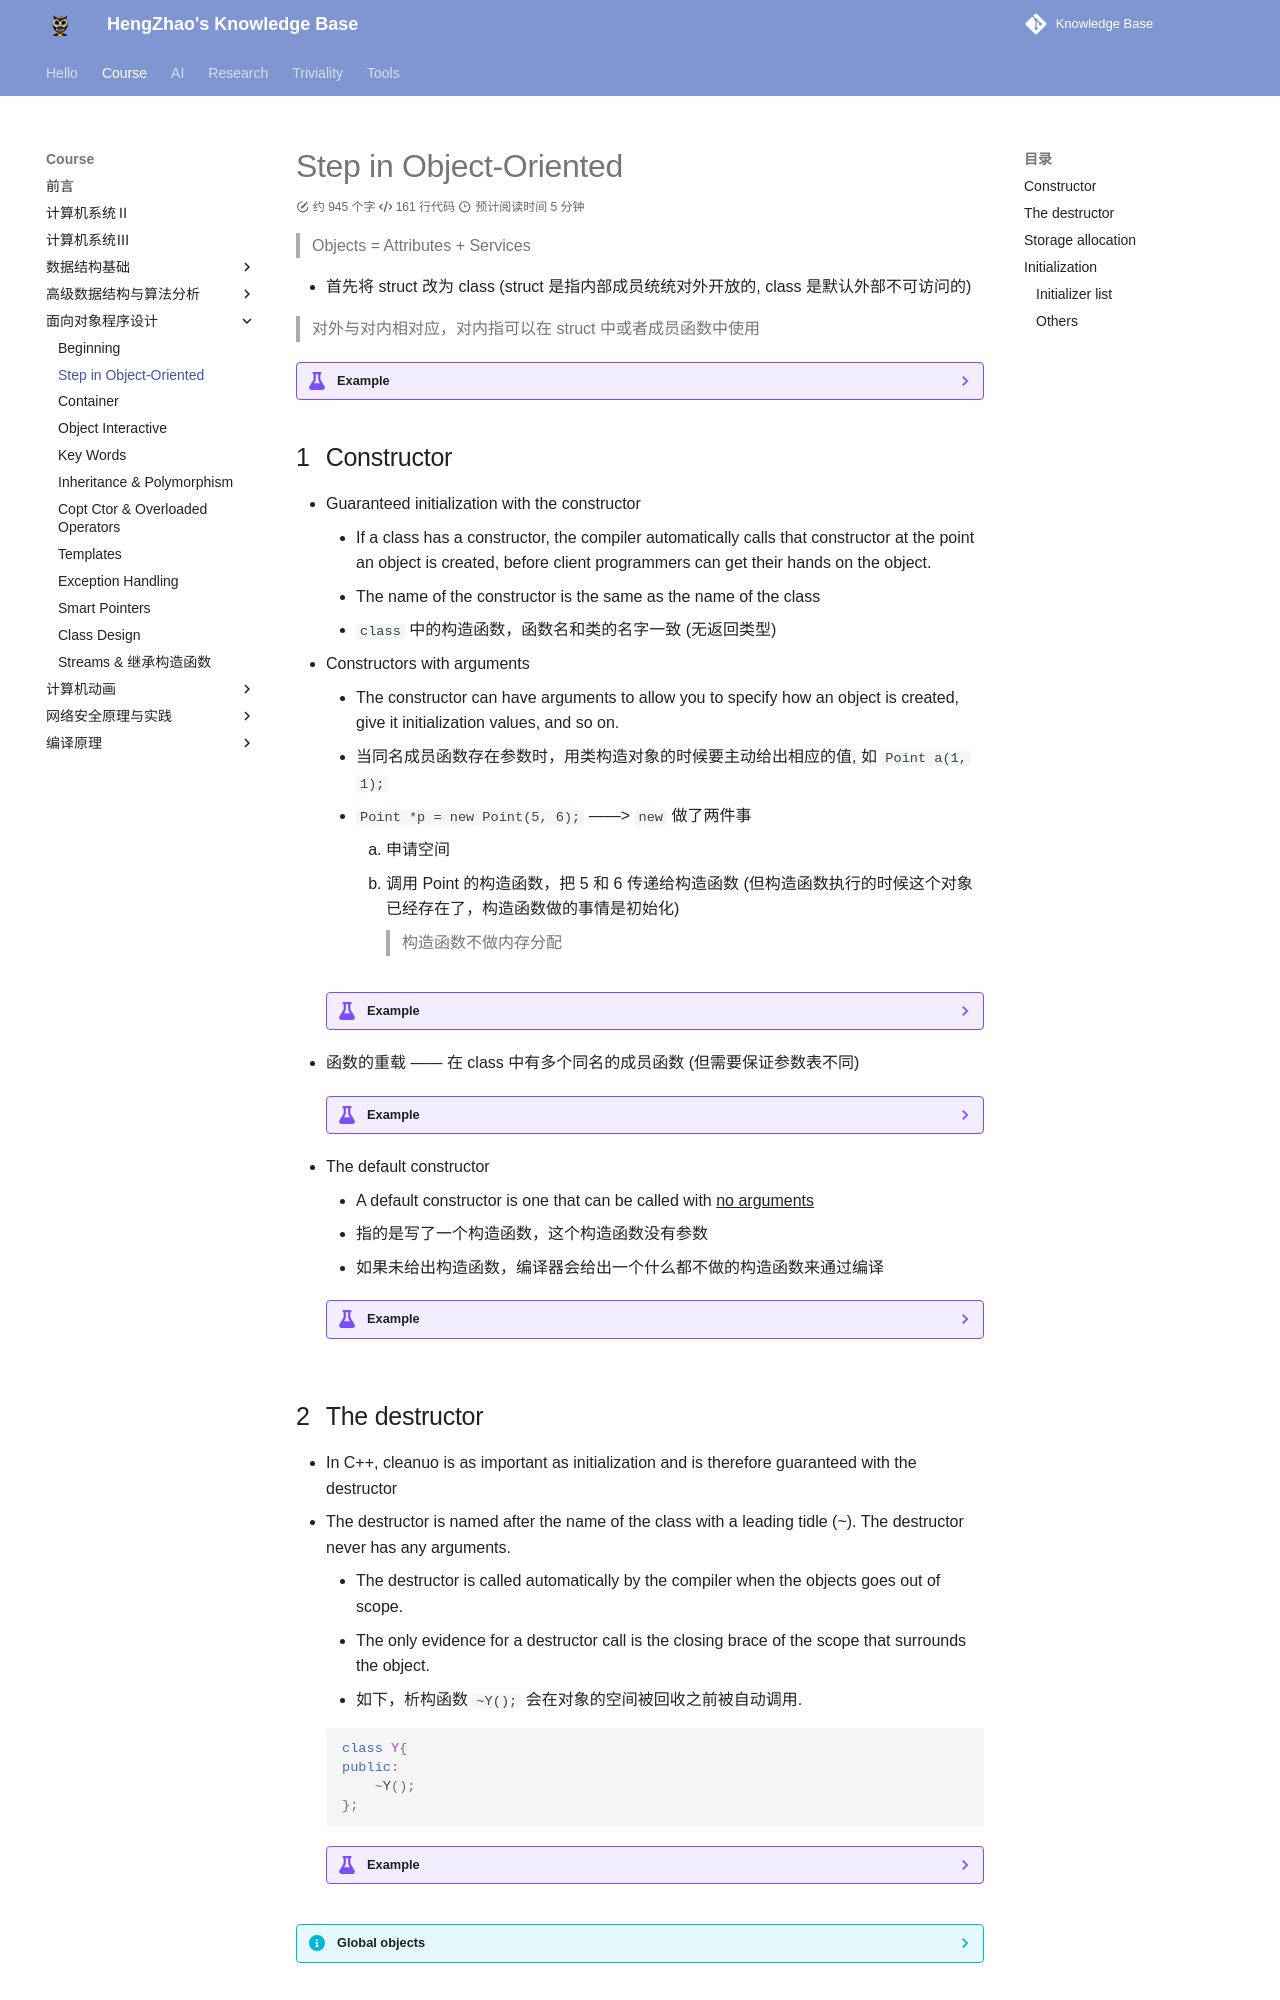

repository: EnlZhao/Notebook · page: Course/OOP/Lec02/index.html · generator: mkdocs

---
date: 2023-03-03 14:00
---

# Step in Object-Oriented 

> Objects = Attributes + Services

* 首先将 struct 改为 class (struct 是指内部成员统统对外开放的, class 是默认外部不可访问的)

> 对外与对内相对应，对内指可以在 struct 中或者成员函数中使用

??? example
    ```c++
    ···
    class Point{   
        float x;
        float y;
    public:
        void init(int ix, int iy)
        {
            x = ix;
            y = iy;
        }
        void print()
        {
            cout << x << " , " << y << endl;
        }
        void move(int dx, int dy);
    } ;

    void Point::move(int dx, int dy)       //struct 中不带 body ，所以需要另给出 body
    {
        x += dx;
        y += dy;
    }

    int main()
    {
        Point a, b;
        a.init(1, 1);
        b.init(1, 1);
        a.x = b.x = 1;  // --+
        a.y = b.y = 1;  // --+-- Error: 不可访问
        a.move(2, 2);
        a.print();
        b.print();
    }
    ```

## Constructor

* Guaranteed initialization with the constructor
    * If a class has a constructor, the compiler automatically calls that constructor at the point an object is created, before client programmers can get their hands on the object.
    * The name of the constructor is the same as the name of the class
    * `class` 中的构造函数，函数名和类的名字一致 (无返回类型)
* Constructors with arguments
    * The constructor can have arguments to allow you to specify how an object is created, give it initialization values, and so on.
    * 当同名成员函数存在参数时，用类构造对象的时候要主动给出相应的值, 如 `Point a(1, 1);`
    * `Point *p = new Point(5, 6);` ——> `new` 做了两件事
        1. 申请空间
        2. 调用 Point 的构造函数，把 5 和 6 传递给构造函数 (但构造函数执行的时候这个对象已经存在了，构造函数做的事情是初始化)
        > 构造函数不做内存分配

    ??? example
        ```c++
        ···
        class Point{
        private:
            float x;
            float y;
        public:
            Point(int x, int y);    //名字和类的名字一样，且无返回类型
            void print();
            void move(int dx, int dy);
        };

        Point::Point(int x, int y)
        {
            this->x = x;
            this->y = y;
        }
        void Point::print()
        {
            ···
        }
        void Point::move(int dx, int dy)
        {
            ···
        }
        int main()
        {
            Point a(1, 2), b(3, 4);
            ···
        }

        ···
        ```

* 函数的重载 —— 在 class 中有多个同名的成员函数 (但需要保证参数表不同)

    ??? example
        ```c++
        ···
        class Point{
        private:
            float x;
            float y;
        public:
            Point(int deep);
            Point(int x, int y);
            void print();
            void move(int dx, int dy);
        };
        Point::Point(int deep)
        {
            x = y = deep;
        }
        ···
        int main()
        {
            ···
            Point c(10); //会调用参数为 deep 的成员函数
            ···
        }
        ···
        ```
    
        * `Point c(10);` 等价于 `Point c=10;` (单个赋值都可以用圆括号或等号)
        * 由于存在构造函数，此时 (即使 float x 和 float y 都是 public) 不再支持 结构那样的方式初始化 (`Point a = {1, 1};`)
      
* The default constructor
    * A default constructor is one that can be called with <u>no arguments</u>
    * 指的是写了一个构造函数，这个构造函数没有参数
    * 如果未给出构造函数，编译器会给出一个什么都不做的构造函数来通过编译

    ??? example
        ```c++
        struct Y{
            float f;
            int i;
            Y(int a);
        }
        ```

        * 此时: 
            * `Y y1[] = {Y(1), Y(2), Y(3)};` √
            * `Y y2[2] = {Y(1)};` × (Y 有构造函数且不是默认构造函数, 如代码需要给出两个构造函数)
            * `Y y3[7];` × (同理，有默认构造函数才可以这么写)
